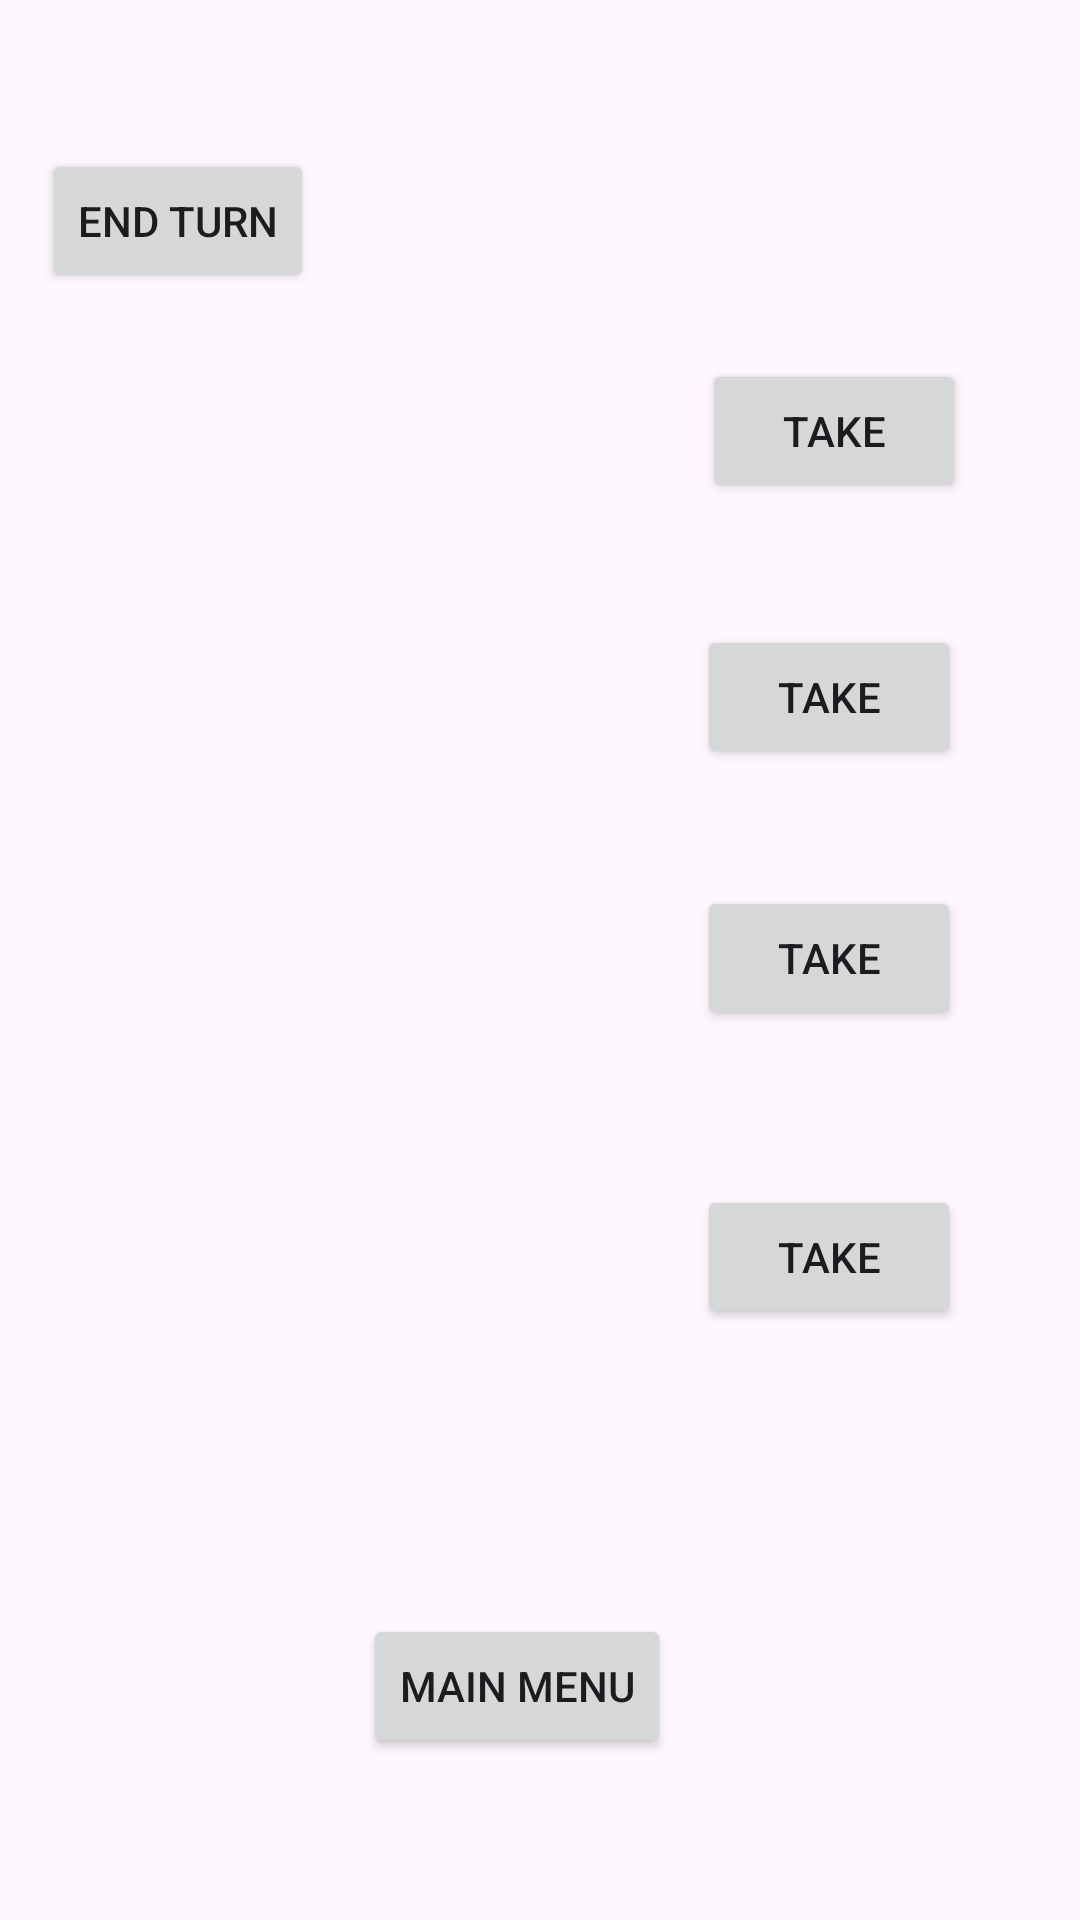

Write the Android layout XML for this screen, with the resource values it uses.
<!-- AndroidManifest.xml: application theme Theme.NimGitTest2 -->
<!-- res/layout/medium_game.xml -->
<?xml version="1.0" encoding="utf-8"?>
<androidx.constraintlayout.widget.ConstraintLayout xmlns:android="http://schemas.android.com/apk/res/android"
    xmlns:app="http://schemas.android.com/apk/res-auto"
    xmlns:tools="http://schemas.android.com/tools"
    android:layout_width="match_parent"
    android:layout_height="match_parent">

    <Button
        android:id="@+id/btnMedTake1"
        android:layout_width="wrap_content"
        android:layout_height="wrap_content"
        android:text="Take"
        app:layout_constraintBottom_toBottomOf="parent"
        app:layout_constraintEnd_toEndOf="parent"
        app:layout_constraintHorizontal_bias="0.86"
        app:layout_constraintStart_toStartOf="parent"
        app:layout_constraintTop_toTopOf="parent"
        app:layout_constraintVertical_bias="0.202" />

    <Button
        android:id="@+id/btnHarTake2"
        android:layout_width="wrap_content"
        android:layout_height="wrap_content"
        android:text="Take"
        app:layout_constraintBottom_toBottomOf="parent"
        app:layout_constraintEnd_toEndOf="parent"
        app:layout_constraintHorizontal_bias="0.854"
        app:layout_constraintStart_toStartOf="parent"
        app:layout_constraintTop_toTopOf="parent"
        app:layout_constraintVertical_bias="0.352" />

    <Button
        android:id="@+id/btnHarTake3"
        android:layout_width="wrap_content"
        android:layout_height="wrap_content"
        android:text="Take"
        app:layout_constraintBottom_toBottomOf="parent"
        app:layout_constraintEnd_toEndOf="parent"
        app:layout_constraintHorizontal_bias="0.854"
        app:layout_constraintStart_toStartOf="parent"
        app:layout_constraintTop_toTopOf="parent"
        app:layout_constraintVertical_bias="0.499" />

    <Button
        android:id="@+id/btnHarTake4"
        android:layout_width="wrap_content"
        android:layout_height="wrap_content"
        android:text="Take"
        app:layout_constraintBottom_toBottomOf="parent"
        app:layout_constraintEnd_toEndOf="parent"
        app:layout_constraintHorizontal_bias="0.854"
        app:layout_constraintStart_toStartOf="parent"
        app:layout_constraintTop_toTopOf="parent"
        app:layout_constraintVertical_bias="0.667" />

    <ImageView
        android:id="@+id/igMedMatch9"
        android:layout_width="42dp"
        android:layout_height="92dp"
        app:layout_constraintBottom_toBottomOf="parent"
        app:layout_constraintEnd_toStartOf="@+id/btnMedTake1"
        app:layout_constraintHorizontal_bias="0.067"
        app:layout_constraintStart_toStartOf="parent"
        app:layout_constraintTop_toTopOf="parent"
        app:layout_constraintVertical_bias="0.513"
        app:srcCompat="@drawable/matchstick_notip" />

    <ImageView
        android:id="@+id/igMedMatch16"
        android:layout_width="42dp"
        android:layout_height="92dp"
        app:layout_constraintBottom_toBottomOf="parent"
        app:layout_constraintEnd_toStartOf="@+id/btnMedTake1"
        app:layout_constraintHorizontal_bias="0.004"
        app:layout_constraintStart_toStartOf="parent"
        app:layout_constraintTop_toTopOf="parent"
        app:layout_constraintVertical_bias="0.694"
        app:srcCompat="@drawable/matchstick_notip" />

    <ImageView
        android:id="@+id/igMedMatch10"
        android:layout_width="42dp"
        android:layout_height="92dp"
        app:layout_constraintBottom_toBottomOf="parent"
        app:layout_constraintEnd_toStartOf="@+id/btnMedTake1"
        app:layout_constraintHorizontal_bias="1.0"
        app:layout_constraintStart_toStartOf="parent"
        app:layout_constraintTop_toTopOf="parent"
        app:layout_constraintVertical_bias="0.694"
        app:srcCompat="@drawable/matchstick_notip" />

    <ImageView
        android:id="@+id/igMedMatch13"
        android:layout_width="42dp"
        android:layout_height="92dp"
        app:layout_constraintBottom_toBottomOf="parent"
        app:layout_constraintEnd_toStartOf="@+id/btnMedTake1"
        app:layout_constraintHorizontal_bias="0.491"
        app:layout_constraintStart_toStartOf="parent"
        app:layout_constraintTop_toTopOf="parent"
        app:layout_constraintVertical_bias="0.694"
        app:srcCompat="@drawable/matchstick_notip" />

    <ImageView
        android:id="@+id/igMedMatch14"
        android:layout_width="42dp"
        android:layout_height="92dp"
        app:layout_constraintBottom_toBottomOf="parent"
        app:layout_constraintEnd_toStartOf="@+id/btnMedTake1"
        app:layout_constraintHorizontal_bias="0.313"
        app:layout_constraintStart_toStartOf="parent"
        app:layout_constraintTop_toTopOf="parent"
        app:layout_constraintVertical_bias="0.694"
        app:srcCompat="@drawable/matchstick_notip" />

    <ImageView
        android:id="@+id/igMedMatch15"
        android:layout_width="42dp"
        android:layout_height="92dp"
        app:layout_constraintBottom_toBottomOf="parent"
        app:layout_constraintEnd_toStartOf="@+id/btnMedTake1"
        app:layout_constraintHorizontal_bias="0.182"
        app:layout_constraintStart_toStartOf="parent"
        app:layout_constraintTop_toTopOf="parent"
        app:layout_constraintVertical_bias="0.694"
        app:srcCompat="@drawable/matchstick_notip" />

    <ImageView
        android:id="@+id/igMedMatch11"
        android:layout_width="42dp"
        android:layout_height="92dp"
        app:layout_constraintBottom_toBottomOf="parent"
        app:layout_constraintEnd_toStartOf="@+id/btnMedTake1"
        app:layout_constraintHorizontal_bias="0.822"
        app:layout_constraintStart_toStartOf="parent"
        app:layout_constraintTop_toTopOf="parent"
        app:layout_constraintVertical_bias="0.694"
        app:srcCompat="@drawable/matchstick_notip" />

    <ImageView
        android:id="@+id/igMedMatch12"
        android:layout_width="42dp"
        android:layout_height="92dp"
        app:layout_constraintBottom_toBottomOf="parent"
        app:layout_constraintEnd_toStartOf="@+id/btnMedTake1"
        app:layout_constraintHorizontal_bias="0.669"
        app:layout_constraintStart_toStartOf="parent"
        app:layout_constraintTop_toTopOf="parent"
        app:layout_constraintVertical_bias="0.694"
        app:srcCompat="@drawable/matchstick_notip" />

    <ImageView
        android:id="@+id/igMedMatch8"
        android:layout_width="42dp"
        android:layout_height="92dp"
        app:layout_constraintBottom_toBottomOf="parent"
        app:layout_constraintEnd_toStartOf="@+id/btnMedTake1"
        app:layout_constraintHorizontal_bias="0.275"
        app:layout_constraintStart_toStartOf="parent"
        app:layout_constraintTop_toTopOf="parent"
        app:layout_constraintVertical_bias="0.513"
        app:srcCompat="@drawable/matchstick_notip" />

    <ImageView
        android:id="@+id/igMedMatch6"
        android:layout_width="42dp"
        android:layout_height="92dp"
        app:layout_constraintBottom_toBottomOf="parent"
        app:layout_constraintEnd_toStartOf="@+id/btnMedTake1"
        app:layout_constraintHorizontal_bias="0.699"
        app:layout_constraintStart_toStartOf="parent"
        app:layout_constraintTop_toTopOf="parent"
        app:layout_constraintVertical_bias="0.513"
        app:srcCompat="@drawable/matchstick_notip" />

    <ImageView
        android:id="@+id/igMedMatch5"
        android:layout_width="42dp"
        android:layout_height="92dp"
        app:layout_constraintBottom_toBottomOf="parent"
        app:layout_constraintEnd_toStartOf="@+id/btnMedTake1"
        app:layout_constraintHorizontal_bias="0.911"
        app:layout_constraintStart_toStartOf="parent"
        app:layout_constraintTop_toTopOf="parent"
        app:layout_constraintVertical_bias="0.513"
        app:srcCompat="@drawable/matchstick_notip" />

    <Button
        android:id="@+id/btnHarEndTurn"
        android:layout_width="wrap_content"
        android:layout_height="wrap_content"
        android:text="End Turn"
        app:layout_constraintBottom_toBottomOf="parent"
        app:layout_constraintEnd_toEndOf="parent"
        app:layout_constraintHorizontal_bias="0.052"
        app:layout_constraintStart_toStartOf="parent"
        app:layout_constraintTop_toTopOf="parent"
        app:layout_constraintVertical_bias="0.084" />

    <Button
        android:id="@+id/btnEasMainMenu"
        android:layout_width="wrap_content"
        android:layout_height="wrap_content"
        android:text="Main Menu"
        app:layout_constraintBottom_toBottomOf="parent"
        app:layout_constraintEnd_toEndOf="parent"
        app:layout_constraintHorizontal_bias="0.47"
        app:layout_constraintStart_toStartOf="parent"
        app:layout_constraintTop_toTopOf="parent"
        app:layout_constraintVertical_bias="0.909" />

    <ImageView
        android:id="@+id/ivMedMatch1"
        android:layout_width="42dp"
        android:layout_height="92dp"
        app:layout_constraintBottom_toBottomOf="parent"
        app:layout_constraintEnd_toStartOf="@+id/btnMedTake1"
        app:layout_constraintHorizontal_bias="0.491"
        app:layout_constraintStart_toStartOf="parent"
        app:layout_constraintTop_toTopOf="parent"
        app:layout_constraintVertical_bias="0.176"
        app:srcCompat="@drawable/matchstick_notip" />

    <ImageView
        android:id="@+id/igMedMatch7"
        android:layout_width="42dp"
        android:layout_height="92dp"
        app:layout_constraintBottom_toBottomOf="parent"
        app:layout_constraintEnd_toStartOf="@+id/btnMedTake1"
        app:layout_constraintHorizontal_bias="0.491"
        app:layout_constraintStart_toStartOf="parent"
        app:layout_constraintTop_toTopOf="parent"
        app:layout_constraintVertical_bias="0.513"
        app:srcCompat="@drawable/matchstick_notip" />

    <ImageView
        android:id="@+id/igMedMatch4"
        android:layout_width="42dp"
        android:layout_height="92dp"
        app:layout_constraintBottom_toBottomOf="parent"
        app:layout_constraintEnd_toStartOf="@+id/igMedMatch3"
        app:layout_constraintHorizontal_bias="0.581"
        app:layout_constraintStart_toStartOf="parent"
        app:layout_constraintTop_toTopOf="parent"
        app:layout_constraintVertical_bias="0.35"
        app:srcCompat="@drawable/matchstick_notip" />

    <ImageView
        android:id="@+id/igMedMatch3"
        android:layout_width="42dp"
        android:layout_height="92dp"
        app:layout_constraintBottom_toBottomOf="parent"
        app:layout_constraintEnd_toStartOf="@+id/igMedMatch2"
        app:layout_constraintHorizontal_bias="0.816"
        app:layout_constraintStart_toStartOf="parent"
        app:layout_constraintTop_toTopOf="parent"
        app:layout_constraintVertical_bias="0.35"
        app:srcCompat="@drawable/matchstick_notip" />

    <ImageView
        android:id="@+id/igMedMatch2"
        android:layout_width="42dp"
        android:layout_height="92dp"
        app:layout_constraintBottom_toBottomOf="parent"
        app:layout_constraintEnd_toStartOf="@+id/btnHarTake2"
        app:layout_constraintHorizontal_bias="0.786"
        app:layout_constraintStart_toStartOf="parent"
        app:layout_constraintTop_toTopOf="parent"
        app:layout_constraintVertical_bias="0.35"
        app:srcCompat="@drawable/matchstick_notip" />

    <TextView
        android:id="@+id/tvWin"
        android:layout_width="141dp"
        android:layout_height="76dp"
        app:layout_constraintBottom_toBottomOf="parent"
        app:layout_constraintEnd_toEndOf="parent"
        app:layout_constraintStart_toStartOf="parent"
        app:layout_constraintTop_toTopOf="parent" />

</androidx.constraintlayout.widget.ConstraintLayout>
<!-- resources referenced by this layout -->
<resources>
  <style name="Theme.NimGitTest2" parent="Base.Theme.NimGitTest2" />
  <style name="Base.Theme.NimGitTest2" parent="Theme.Material3.DayNight.NoActionBar">
          
          
      </style>
</resources>
